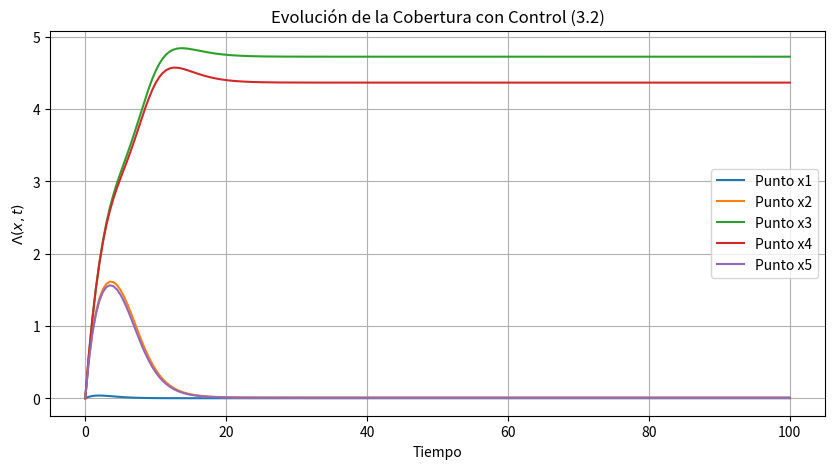
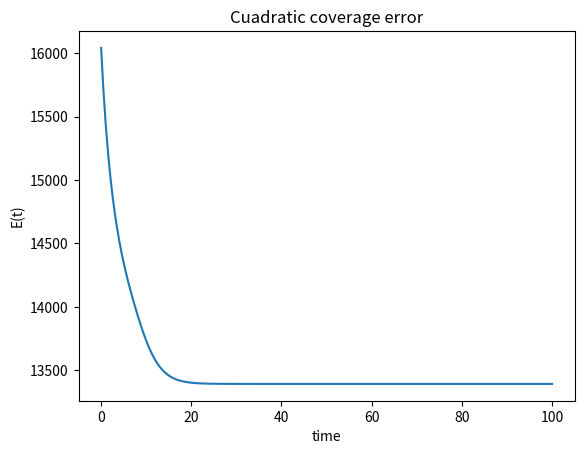
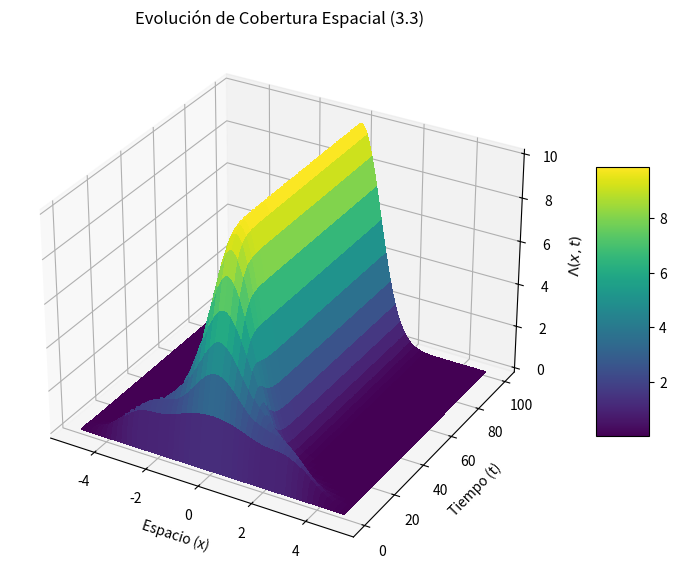
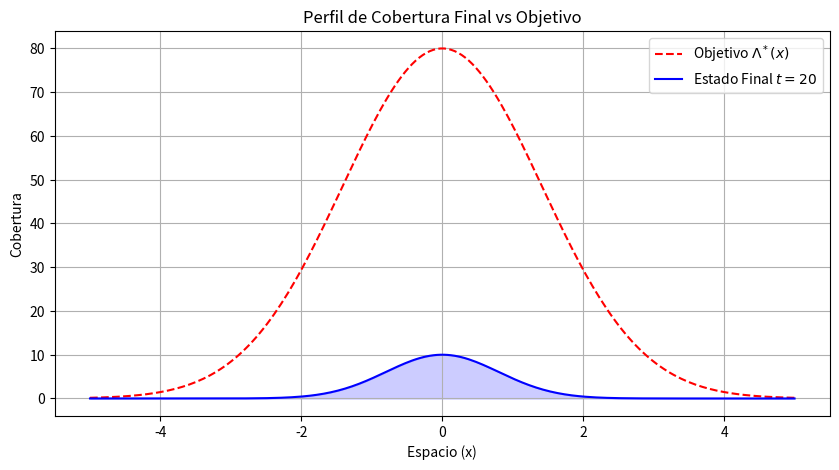
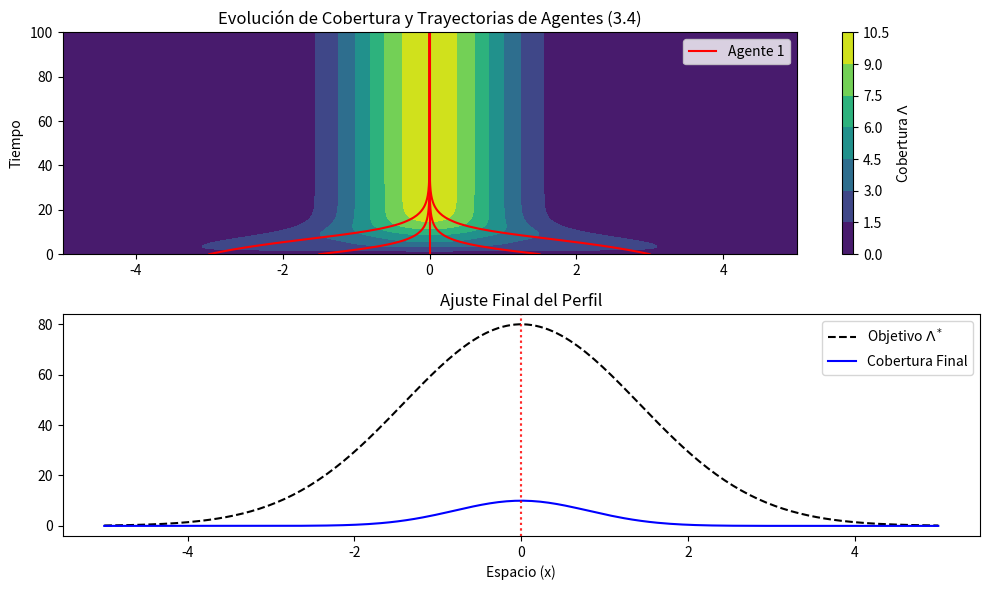

Python code for these plots, in order:
import numpy as np
import random
import math
from matplotlib import pyplot as plt
from matplotlib import cm

A = -0.5              # A < 0
B = 1.0
K = 1 # 3.2
T = 0.5               # sample time
total_t = 100
alpha = 0  # agents

# Domain
x_min, x_max = -5, 5
Nx = 200
x = np.linspace(x_min, x_max, Nx)
dx = x[1] - x[0]

# Time
N_ITER = int(total_t / T)
time = np.arange(N_ITER+1) * T

#3.4 more agents
n_agents = 5
p = np.linspace(-3, 3, n_agents) # Initial position
sigma = 0.8                      # Influence radius
Kv = 0.5                         # Velocity

# Coverage
Lambda = np.zeros((N_ITER+1, Nx))
# Lambda[0, :] = 200   # initial spatial condition 3.1
Lambda[0, :] = 0   # 3.3
F = np.exp(A * T)
G = (B/A) * (np.exp(A*T) - 1)

# 3.2
# Lambda_star = 50 * np.ones(Nx)  # 3.2 
Lambda_star = 80 * np.exp(-x**2 / 4) # 3.3
alpha_hist = np.zeros((N_ITER, Nx))

# 3.4
p_history = np.zeros((N_ITER+1, n_agents))
p_history[0, :] = p

for k in range(N_ITER):
    #3.4 Agent contribution
    alpha_k = np.zeros(Nx)
    for i in range(n_agents):
        kernel = np.exp(-(x - p[i])**2 / (2 * sigma**2))
        alpha_k += kernel
    Lambda[k+1, :] = F * Lambda[k, :] + G * alpha_k
    
    error_k = Lambda_star - Lambda[k+1, :]
    for i in range(n_agents):
        # Move to the position with more error
        phi_i = np.exp(-(x - p[i])**2 / (2 * sigma**2))
        d_phi = phi_i * (x - p[i]) / (sigma**2)
        # dp = Kv * np.sum(error_k * d_phi) * dx
        dp = (Kv/Nx) * np.sum(error_k * d_phi) * dx
        p[i] += dp
        p[i] = np.clip(p[i], x_min, x_max)
        
    p_history[k+1, :] = p
    # end 3.4

    # # 3.2
    # error_k = Lambda_star - Lambda[k, :]
    # alpha = K * error_k
    # alpha_hist[k, :] = alpha

    # # 3.1
    # Lambda[k+1, :] = F * Lambda[k, :] + G * alpha 

# #3.1
# # Spatial evolution
# plt.figure()
# # for k in range(0, N_ITER+1, 5):
# #     plt.plot(x, Lambda[k, :], label=f't={time[k]:.1f}')
# plt.plot(time, Lambda)
# plt.title("Coverage in domain")
# plt.xlabel("time")
# plt.ylabel("Lambda(x,t)")
# plt.legend()
# plt.show()

# 3.2
# 1. Evolución Temporal de la Cobertura
plt.figure(figsize=(10, 5))
plt.plot(time, Lambda[:, ::40]) # Graficamos solo algunos puntos espaciales para no saturar
plt.title("Evolución de la Cobertura con Control (3.2)")
plt.xlabel("Tiempo")
plt.ylabel("$\Lambda(x,t)$")
plt.legend(["Punto x1", "Punto x2", "Punto x3", "Punto x4", "Punto x5", "Objetivo"])
plt.grid(True)
plt.show()

# Cuadratic coverage error
# error = np.sum(Lambda**2, axis=1) * dx # 3.1
error = np.sum((Lambda - Lambda_star)**2, axis=1) * dx # 3.2

plt.figure()
plt.plot(time, error)
plt.title("Cuadratic coverage error")
plt.xlabel("time")
plt.ylabel("E(t)")
plt.show()


# 3.3
fig, ax = plt.subplots(subplot_kw={"projection": "3d"}, figsize=(12, 7))
X, Y = np.meshgrid(x, time)
surf = ax.plot_surface(X, Y, Lambda, cmap=cm.viridis, linewidth=0, antialiased=False)

ax.set_title("Evolución de Cobertura Espacial (3.3)")
ax.set_xlabel("Espacio (x)")
ax.set_ylabel("Tiempo (t)")
ax.set_zlabel("$\Lambda(x,t)$")
fig.colorbar(surf, shrink=0.5, aspect=5)
plt.show()

# --- Comparación Final ---
plt.figure(figsize=(10, 5))
plt.plot(x, Lambda_star, 'r--', label="Objetivo $\Lambda^*(x)$")
plt.plot(x, Lambda[-1, :], 'b', label="Estado Final $t=20$")
plt.fill_between(x, Lambda[-1, :], color='blue', alpha=0.2)
plt.title("Perfil de Cobertura Final vs Objetivo")
plt.xlabel("Espacio (x)")
plt.ylabel("Cobertura")
plt.legend()
plt.grid(True)
plt.show()


# 3.4
# 1. Trayectorias de los agentes sobre el error de cobertura
plt.figure(figsize=(10, 6))
plt.subplot(2, 1, 1)
plt.contourf(x, time, Lambda, cmap='viridis')
for i in range(n_agents):
    plt.plot(p_history[:, i], time, 'r', label=f'Agente {i+1}' if i==0 else "")
plt.title("Evolución de Cobertura y Trayectorias de Agentes (3.4)")
plt.ylabel("Tiempo")
plt.colorbar(label="Cobertura $\Lambda$")
plt.legend()

# 2. Perfil final vs Objetivo
plt.subplot(2, 1, 2)
plt.plot(x, Lambda_star, 'k--', label="Objetivo $\Lambda^*$")
plt.plot(x, Lambda[-1, :], 'b', label="Cobertura Final")
for pos in p:
    plt.axvline(x=pos, color='r', alpha=0.3, linestyle=':')
plt.title("Ajuste Final del Perfil")
plt.xlabel("Espacio (x)")
plt.legend()
plt.tight_layout()
plt.show()
